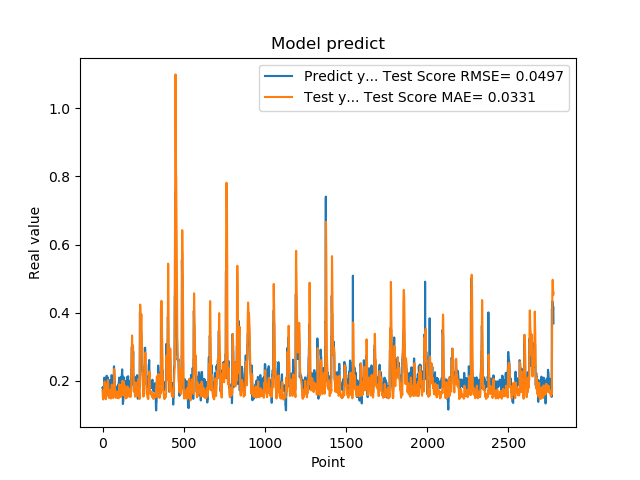

Source data for this figure (header and first rows):
1.779100298881530762e-01, 1.704020194488755635e-01
1.779100298881530762e-01, 1.601822725578573303e-01
1.810636967420578003e-01, 1.487639407267324076e-01
1.810636967420578003e-01, 1.456849123531374912e-01
1.680064052343368530e-01, 1.445117929285631431e-01
1.635809391736984530e-01, 1.521658074071545463e-01
1.635809391736984530e-01, 1.513615698021061329e-01
1.706920862197875977e-01, 1.522657932177890194e-01
1.706920862197875977e-01, 1.604854113986617925e-01
1.916799396276473999e-01, 1.715456074833486000e-01
2.085516005754470825e-01, 1.705873586976859591e-01
2.085516005754470825e-01, 1.830462557697482562e-01
2.058236002922058105e-01, 1.924570771285608606e-01
2.058236002922058105e-01, 1.970402898787547430e-01
1.828240007162094116e-01, 1.939967713978790753e-01
1.857409924268722534e-01, 1.788039840856796570e-01
1.857409924268722534e-01, 1.668331962650006772e-01
1.775099337100982666e-01, 1.572402654124891441e-01
1.775099337100982666e-01, 1.518882465709771312e-01
1.752161234617232999e-01, 1.468315861003160472e-01
1.971126049757004062e-01, 1.450543262321199178e-01
1.971126049757004062e-01, 1.528577740587928058e-01
1.845117062330246249e-01, 1.619213626671222872e-01
1.845117062330246249e-01, 1.602247249347791558e-01
1.984785944223403931e-01, 1.543209245062620305e-01
2.143009155988692960e-01, 1.580212305537377626e-01
2.143009155988692960e-01, 1.754902102292288935e-01
1.841159015893935880e-01, 1.897641063283860563e-01
1.841159015893935880e-01, 1.799249358162812451e-01
2.104043960571289062e-01, 1.649225449403220467e-01
2.032361328601836881e-01, 1.677061711497261909e-01
2.032361328601836881e-01, 1.839036610775741376e-01
2.088565975427627841e-01, 2.009001666646845485e-01
2.088565975427627841e-01, 2.013778091195753128e-01
1.960448026657104492e-01, 1.952714089981455181e-01
1.900728046894073209e-01, 1.834885482872206930e-01
1.900728046894073209e-01, 1.700748404762917054e-01
1.658952832221984863e-01, 1.599720990736268611e-01
1.658952832221984863e-01, 1.532655638436928314e-01
1.872539073228836337e-01, 1.497373363212834430e-01
1.852532625198364535e-01, 1.506815872240392651e-01
1.852532625198364535e-01, 1.545184077748422979e-01
1.799222826957702359e-01, 1.587095492915939765e-01
1.799222826957702359e-01, 1.550181724213172685e-01
2.012764066457748136e-01, 1.493779115097640942e-01
1.978618204593658725e-01, 1.691719614488783052e-01
1.978618204593658725e-01, 1.731510284830313773e-01
1.950792670249938965e-01, 1.724980038047376207e-01
1.950792670249938965e-01, 1.676696144913367159e-01
1.711323857307434082e-01, 1.634726878133832828e-01
1.623787879943847379e-01, 1.536463129626406965e-01
1.623787879943847379e-01, 1.490733049437486801e-01
1.677809953689575195e-01, 1.472192970989844862e-01
1.677809953689575195e-01, 1.503224656799450887e-01
2.059821039438247958e-01, 1.578198426268413168e-01
2.158481031656265259e-01, 1.744375971167993755e-01
2.158481031656265259e-01, 1.841515640334385195e-01
2.141157686710357111e-01, 1.881906908350270691e-01
2.141157686710357111e-01, 1.841004794598838923e-01
1.768843084573745450e-01, 1.763924143497829777e-01
1.967563778162002563e-01, 1.655778928816712126e-01
... 2,719 more rows
